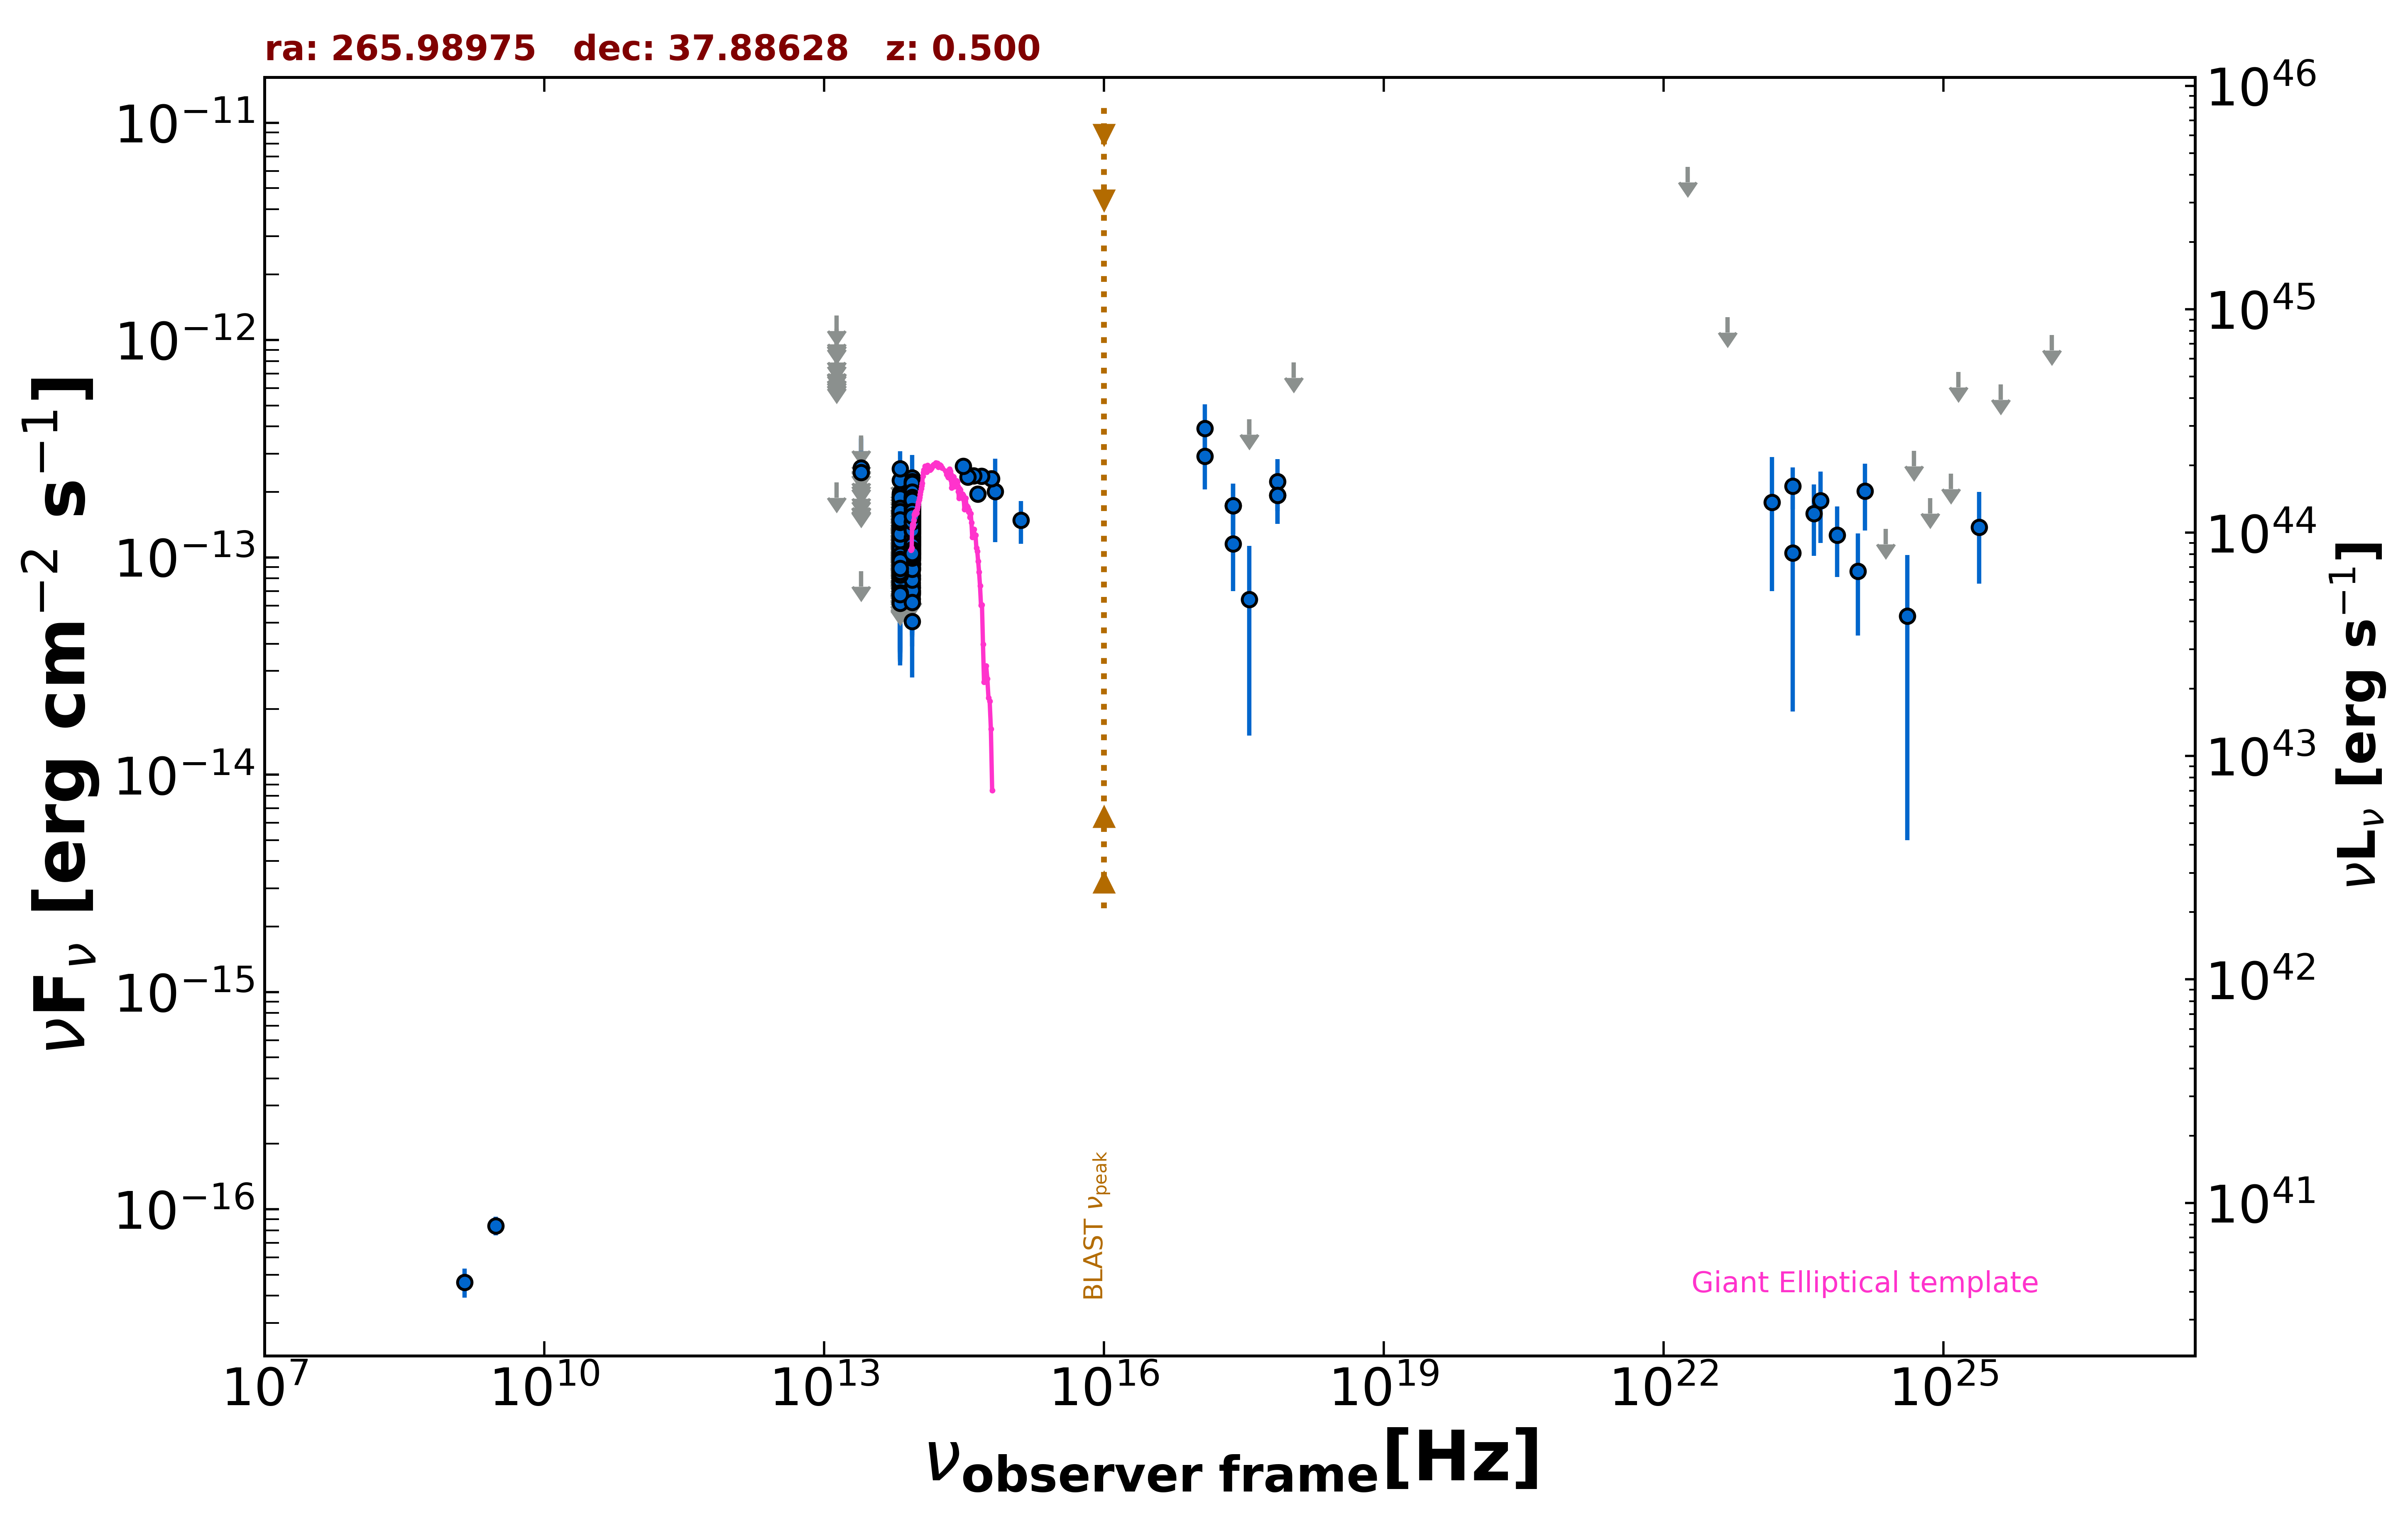

Data behind this chart, as committed beside it:
freq., flux, err_flux, MJD_start, MJD_end, flag, catalog, reference
1.400e+09, 4.620e-17, 7.000e-18, 55000, 55000, , NVSS, Condon et al. 1998  AJ  115  1693
3.000e+09, 8.403e-17, 8.370e-18, 55000, 55000, , VLASSQL, Gordon et al. 2021  ApJS  255  30
2.418e+17, 1.152e-13, 4.525e-14, 55000, 55000, , RASS, Boller et al. 2016  A&A  103  1
2.418e+17, 1.728e-13, 4.535e-14, 53444, 53444, , 1OUSX, Giommi et al. in preparation
1.209e+17, 2.918e-13, 8.630e-14, 53444, 53444, , 1OUSX, Giommi et al. in preparation
3.627e+17, 4.317e-13, 0.000e+00, 53444, 53444, UL, 1OUSX, Giommi et al. in preparation
7.253e+17, 1.929e-13, 5.060e-14, 53444, 53444, , 1OUSX, Giommi et al. in preparation
1.088e+18, 7.876e-13, 0.000e+00, 53444, 53444, UL, 1OUSX, Giommi et al. in preparation
7.253e+17, 2.232e-13, 5.995e-14, 55000, 55000, , 2SXPS, Evans et al. 2020  ApJS  247  54
1.209e+17, 3.915e-13, 1.150e-13, 55000, 55000, , 2SXPS, Evans et al. 2020  ApJS  247  54
3.627e+17, 6.406e-14, 4.893e-14, 55000, 55000, , 2SXPS, Evans et al. 2020  ApJS  247  54
8.817e+13, 1.522e-13, 1.700e-15, 55000, 55000, , UNWISE, Schlafly et al. 2019  ApJS  240  30
6.517e+13, 9.659e-14, 2.415e-15, 55000, 55000, , UNWISE, Schlafly et al. 2019  ApJS  240  30
8.817e+13, 1.069e-13, 4.350e-15, 55000, 55000, , WISE, Wright et al. 2010  AJ  140  1868
6.517e+13, 6.544e-14, 5.070e-15, 55000, 55000, , WISE, Wright et al. 2010  AJ  140  1868
2.498e+13, 8.613e-14, 0.000e+00, 55000, 55000, UL, WISE, Wright et al. 2010  AJ  140  1868
1.363e+13, 2.214e-13, 0.000e+00, 55000, 55000, UL, WISE, Wright et al. 2010  AJ  140  1868
8.817e+13, 1.637e-13, 2.010e-14, 56914, 56914, , NEOWISE, Mainzer et al. 2014  ApJ  792  30
6.517e+13, 8.239e-14, 3.083e-14, 56914, 56914, , NEOWISE, Mainzer et al. 2014  ApJ  792  30
8.817e+13, 1.646e-13, 2.205e-14, 56914, 56914, , NEOWISE, Mainzer et al. 2014  ApJ  792  30
6.517e+13, 1.326e-13, 0.000e+00, 56914, 56914, UL, NEOWISE, Mainzer et al. 2014  ApJ  792  30
8.817e+13, 1.317e-13, 2.060e-14, 56915, 56915, , NEOWISE, Mainzer et al. 2014  ApJ  792  30
6.517e+13, 1.654e-13, 4.440e-14, 56915, 56915, , NEOWISE, Mainzer et al. 2014  ApJ  792  30
8.817e+13, 1.326e-13, 2.125e-14, 56915, 56915, , NEOWISE, Mainzer et al. 2014  ApJ  792  30
6.517e+13, 8.239e-14, 3.448e-14, 56915, 56915, , NEOWISE, Mainzer et al. 2014  ApJ  792  30
8.817e+13, 1.618e-13, 2.380e-14, 56915, 56915, , NEOWISE, Mainzer et al. 2014  ApJ  792  30
6.517e+13, 8.951e-14, 3.842e-14, 56915, 56915, , NEOWISE, Mainzer et al. 2014  ApJ  792  30
8.817e+13, 1.428e-13, 2.005e-14, 56915, 56915, , NEOWISE, Mainzer et al. 2014  ApJ  792  30
6.517e+13, 1.291e-13, 0.000e+00, 56915, 56915, UL, NEOWISE, Mainzer et al. 2014  ApJ  792  30
8.817e+13, 1.817e-13, 2.165e-14, 56915, 56915, , NEOWISE, Mainzer et al. 2014  ApJ  792  30
6.517e+13, 7.576e-14, 3.262e-14, 56915, 56915, , NEOWISE, Mainzer et al. 2014  ApJ  792  30
8.817e+13, 1.666e-13, 2.250e-14, 56914, 56914, , NEOWISE, Mainzer et al. 2014  ApJ  792  30
6.517e+13, 1.137e-13, 3.754e-14, 56914, 56914, , NEOWISE, Mainzer et al. 2014  ApJ  792  30
8.817e+13, 2.262e-13, 2.905e-14, 56914, 56914, , NEOWISE, Mainzer et al. 2014  ApJ  792  30
6.517e+13, 1.299e-13, 4.271e-14, 56914, 56914, , NEOWISE, Mainzer et al. 2014  ApJ  792  30
8.817e+13, 1.249e-13, 2.310e-14, 56914, 56914, , NEOWISE, Mainzer et al. 2014  ApJ  792  30
6.517e+13, 2.477e-13, 0.000e+00, 56914, 56914, UL, NEOWISE, Mainzer et al. 2014  ApJ  792  30
8.817e+13, 1.355e-13, 2.320e-14, 56913, 56913, , NEOWISE, Mainzer et al. 2014  ApJ  792  30
6.517e+13, 1.844e-13, 0.000e+00, 56913, 56913, UL, NEOWISE, Mainzer et al. 2014  ApJ  792  30
8.817e+13, 1.529e-13, 2.120e-14, 56914, 56914, , NEOWISE, Mainzer et al. 2014  ApJ  792  30
6.517e+13, 1.563e-13, 0.000e+00, 56914, 56914, UL, NEOWISE, Mainzer et al. 2014  ApJ  792  30
8.817e+13, 1.423e-13, 2.515e-14, 56915, 56915, , NEOWISE, Mainzer et al. 2014  ApJ  792  30
6.517e+13, 1.969e-13, 3.905e-14, 56915, 56915, , NEOWISE, Mainzer et al. 2014  ApJ  792  30
8.817e+13, 1.886e-13, 2.215e-14, 56914, 56914, , NEOWISE, Mainzer et al. 2014  ApJ  792  30
6.517e+13, 1.201e-13, 3.370e-14, 56914, 56914, , NEOWISE, Mainzer et al. 2014  ApJ  792  30
8.817e+13, 1.383e-13, 2.240e-14, 56914, 56914, , NEOWISE, Mainzer et al. 2014  ApJ  792  30
6.517e+13, 1.226e-13, 3.386e-14, 56914, 56914, , NEOWISE, Mainzer et al. 2014  ApJ  792  30
8.817e+13, 1.688e-13, 2.495e-14, 56914, 56914, , NEOWISE, Mainzer et al. 2014  ApJ  792  30
6.517e+13, 7.058e-14, 3.137e-14, 56914, 56914, , NEOWISE, Mainzer et al. 2014  ApJ  792  30
8.817e+13, 1.267e-13, 2.370e-14, 56914, 56914, , NEOWISE, Mainzer et al. 2014  ApJ  792  30
6.517e+13, 9.184e-14, 3.471e-14, 56914, 56914, , NEOWISE, Mainzer et al. 2014  ApJ  792  30
8.817e+13, 1.190e-13, 2.530e-14, 56732, 56732, , NEOWISE, Mainzer et al. 2014  ApJ  792  30
6.517e+13, 1.217e-13, 3.768e-14, 56732, 56732, , NEOWISE, Mainzer et al. 2014  ApJ  792  30
8.817e+13, 1.321e-13, 2.090e-14, 56732, 56732, , NEOWISE, Mainzer et al. 2014  ApJ  792  30
6.517e+13, 7.703e-14, 3.897e-14, 56732, 56732, , NEOWISE, Mainzer et al. 2014  ApJ  792  30
8.817e+13, 1.795e-13, 2.125e-14, 56732, 56732, , NEOWISE, Mainzer et al. 2014  ApJ  792  30
6.517e+13, 1.005e-13, 3.405e-14, 56732, 56732, , NEOWISE, Mainzer et al. 2014  ApJ  792  30
8.817e+13, 1.754e-13, 2.120e-14, 56732, 56732, , NEOWISE, Mainzer et al. 2014  ApJ  792  30
6.517e+13, 1.148e-13, 5.793e-14, 56732, 56732, , NEOWISE, Mainzer et al. 2014  ApJ  792  30
8.817e+13, 2.105e-13, 2.740e-14, 56732, 56732, , NEOWISE, Mainzer et al. 2014  ApJ  792  30
... 952 more rows
